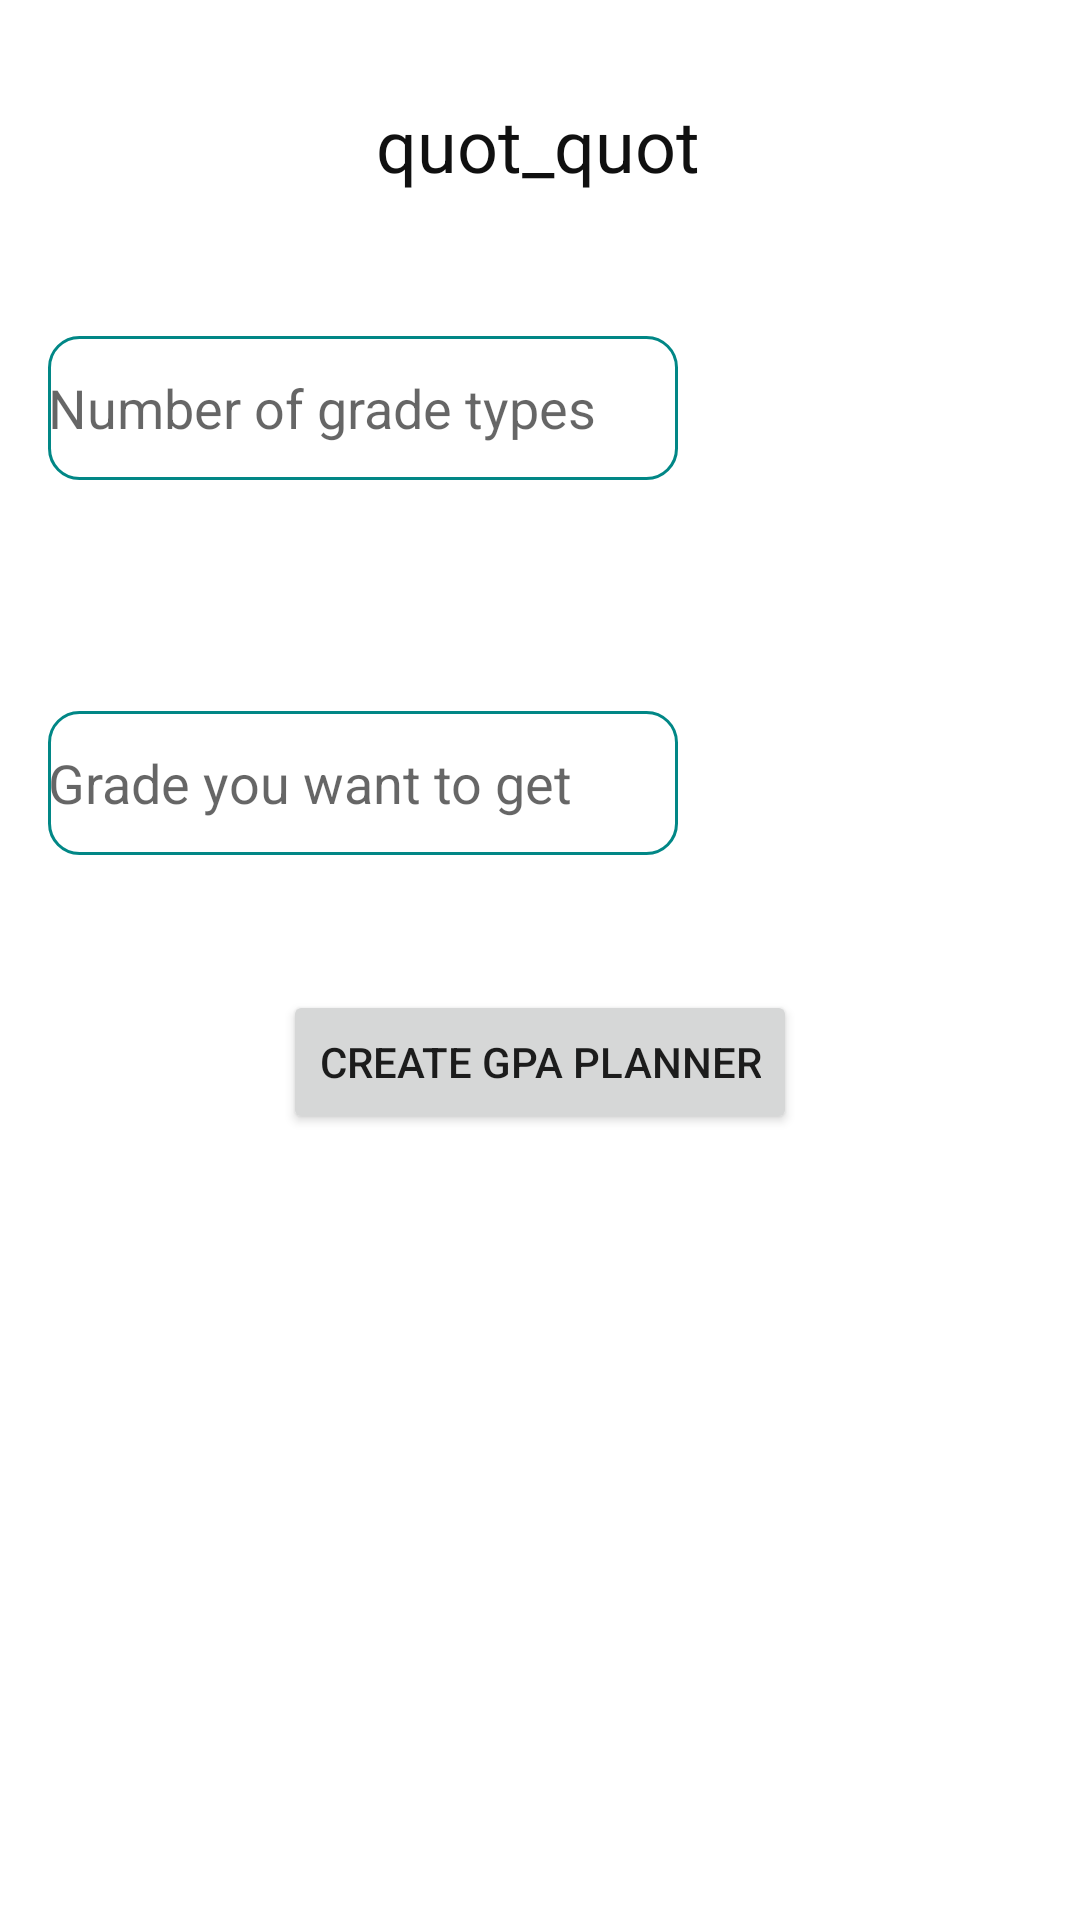

Android layout source for this screen:
<!-- AndroidManifest.xml: application theme Theme.StudyManager -->
<!-- res/layout/activity_create_gpa_plan.xml -->
<?xml version="1.0" encoding="utf-8"?>
<androidx.constraintlayout.widget.ConstraintLayout xmlns:android="http://schemas.android.com/apk/res/android"
    xmlns:app="http://schemas.android.com/apk/res-auto"
    xmlns:tools="http://schemas.android.com/tools"
    android:layout_width="match_parent"
    android:layout_height="match_parent"
    tools:context=".presentation.Create_GPA_Plan_Activity"
    >

    <Button
        android:id="@+id/button"
        android:layout_width="wrap_content"
        android:layout_height="wrap_content"
        android:layout_marginBottom="262dp"
        android:text="Create GPA planner"
        app:layout_constraintBottom_toBottomOf="parent"
        app:layout_constraintEnd_toEndOf="parent"
        app:layout_constraintStart_toStartOf="parent"
        app:layout_constraintTop_toBottomOf="@+id/GradeYouWant" />

    <TextView
        android:id="@+id/textView"
        android:layout_width="169dp"
        android:layout_height="0dp"
        android:layout_marginStart="16dp"
        android:layout_marginTop="95dp"
        android:layout_marginBottom="19dp"
        android:text="How many grade types in this course?"
        android:textColor="#191818"
        android:textColorHint="#171616"
        app:layout_constraintBottom_toTopOf="@+id/numGrade"
        app:layout_constraintStart_toStartOf="parent"
        app:layout_constraintTop_toTopOf="parent" />

    <TextView
        android:id="@+id/wanted_grade"
        android:layout_width="219dp"
        android:layout_height="0dp"
        android:layout_marginStart="16dp"
        android:layout_marginBottom="38dp"
        android:hint="@string/how_much_grade"
        android:text="@string/how_much_grade_you_want"
        android:textColor="#171717"
        app:layout_constraintBottom_toTopOf="@+id/GradeYouWant"
        app:layout_constraintStart_toStartOf="parent"
        app:layout_constraintTop_toBottomOf="@+id/numGrade" />

    <EditText
        android:id="@+id/numGrade"
        android:layout_width="wrap_content"
        android:layout_height="wrap_content"
        android:layout_marginStart="16dp"
        android:layout_marginBottom="41dp"
        android:ems="10"
        android:hint="Number of grade types"
        android:importantForAutofill="no"
        android:inputType="number"
        android:minHeight="48dp"
        android:background="@drawable/rectangle_layout"
        app:layout_constraintBottom_toTopOf="@+id/wanted_grade"
        app:layout_constraintStart_toStartOf="parent"
        app:layout_constraintTop_toBottomOf="@+id/textView"
        tools:ignore="TextContrastCheck" />

    <EditText
        android:id="@+id/GradeYouWant"
        android:layout_width="wrap_content"
        android:layout_height="wrap_content"
        android:layout_marginStart="16dp"
        android:layout_marginBottom="45dp"
        android:ems="10"
        android:hint="Grade you want to get"
        android:importantForAutofill="no"
        android:inputType="number"
        android:minHeight="48dp"
        android:background="@drawable/rectangle_layout"
        app:layout_constraintBottom_toTopOf="@+id/button"
        app:layout_constraintStart_toStartOf="parent"
        app:layout_constraintTop_toBottomOf="@+id/wanted_grade"
        tools:ignore="TextContrastCheck" />

    <TextView
        android:id="@+id/courseName"
        android:layout_width="wrap_content"
        android:layout_height="wrap_content"
        android:layout_marginTop="32dp"
        android:text="@string/quot_quot"
        android:textColor="#101010"
        android:textSize="24sp"
        app:layout_constraintEnd_toEndOf="parent"
        app:layout_constraintHorizontal_bias="0.498"
        app:layout_constraintStart_toStartOf="parent"
        app:layout_constraintTop_toTopOf="parent" />

    <LinearLayout
        android:id="@+id/courseGrades"
        android:layout_width="0dp"
        android:layout_height="260dp"
        android:layout_marginStart="1dp"
        android:layout_marginTop="1dp"
        android:layout_marginEnd="1dp"
        android:orientation="vertical"
        app:layout_constraintEnd_toEndOf="parent"
        app:layout_constraintStart_toStartOf="parent"
        app:layout_constraintTop_toBottomOf="@+id/button"></LinearLayout>

</androidx.constraintlayout.widget.ConstraintLayout>
<!-- resources referenced by this layout -->
<resources>
  <!-- drawable rectangle_layout (drawable) -->
  <?xml version="1.0" encoding="utf-8"?>
  <selector xmlns:android="http://schemas.android.com/apk/res/android">
     <item android:state_enabled="true" android:state_focused="true">
         <shape android:shape="rectangle">
             <solid android:color="@android:color/white"/>
             <corners android:radius="10dp"/>
             <stroke android:color= "@color/black" android:width="1dp"/>
         </shape>
     </item>
  
  
      <item android:state_enabled="true">
          <shape android:shape="rectangle">
              <solid android:color="@android:color/white"/>
              <corners android:radius="10dp"/>
              <stroke android:color= "@color/teal_700" android:width="1dp"/>
          </shape>
      </item>
  </selector>
  <string name="how_much_grade">how_much_grade</string>
  <string name="how_much_grade_you_want">how_much_grade_you_want</string>
  <string name="quot_quot">quot_quot</string>
  <style name="Theme.StudyManager" parent="Theme.MaterialComponents.DayNight.DarkActionBar">
          
          <item name="colorPrimary">@color/purple_500</item>
          <item name="colorPrimaryVariant">@color/purple_700</item>
          <item name="colorOnPrimary">@color/white</item>
          
          <item name="colorSecondary">@color/teal_200</item>
          <item name="colorSecondaryVariant">@color/teal_700</item>
          <item name="colorOnSecondary">@color/black</item>
          
          <item name="android:statusBarColor" tools:targetApi="l">?attr/colorPrimaryVariant</item>
          
      </style>
  <color name="black">#FF000000</color>
  <color name="teal_700">#FF018786</color>
  <color name="purple_500">#FF6200EE</color>
  <color name="purple_700">#FF3700B3</color>
  <color name="white">#FFFFFFFF</color>
  <color name="teal_200">#FF03DAC5</color>
</resources>
